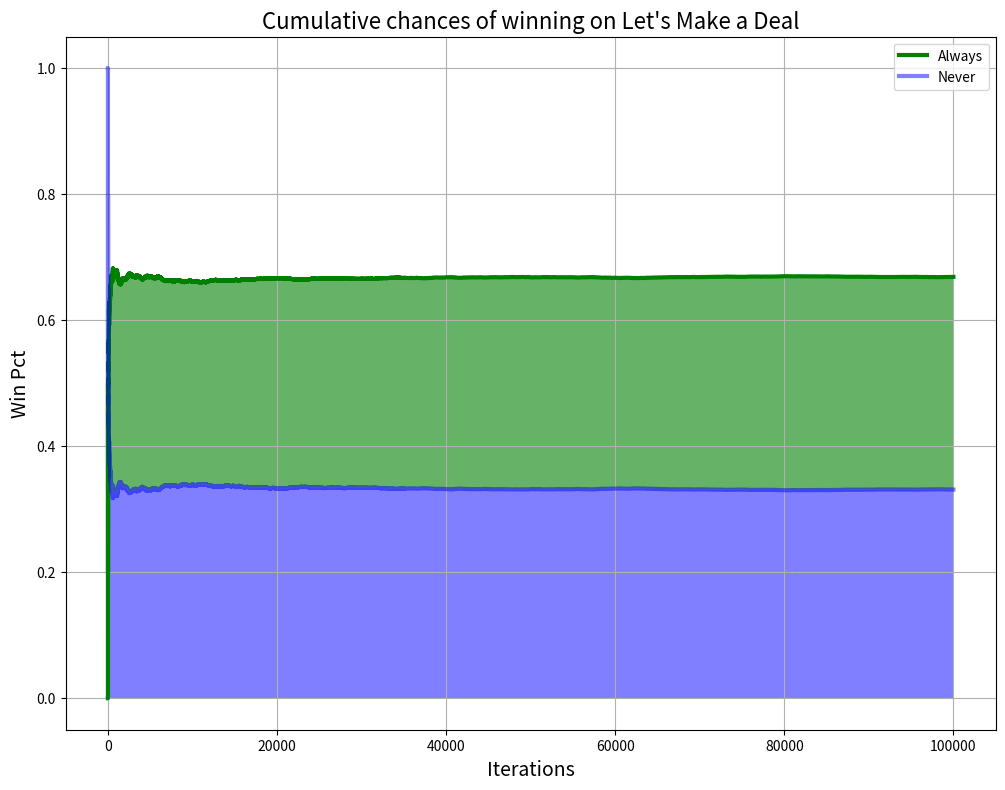

Reproduce this figure in Python.
import numpy as np
from itertools import accumulate
import matplotlib.pyplot as plt

#location of the prize (door 0,1,2) for nsim simulations
def simulate_prizedoor(nsim):
    result=np.random.randint(0,3,nsim)
    return result
prizedoors=simulate_prizedoor(100000)

#simulate contestant's guesses for nsim simulations
#Guess all zero here
def simulate_guess(nsim):
    result=np.random.randint(0,3,nsim)
    return(result)
guesses=simulate_guess(100000)

#Simulate the opening of a "goat door" that the contestant doesn't open
def goat_door(prizedoors, guesses):
    result=np.random.randint(0,3, prizedoors.size)
    while True:
        bad = (result==prizedoors) | (result==guesses)
        if not bad.any():
            return result
        result[bad]=np.random.randint(0,3,bad.sum())
goat=goat_door(prizedoors, guesses)

#Always switch doors
def switch_guess(guesses, goatdoors):
    result=np.random.randint(0,3,guesses.size)
    while True:
        bad = (result==guesses) | (result==goatdoors)
        if not bad.any():
            return result
        result[bad]=np.random.randint(0,3,bad.sum())
switch_guess=switch_guess(guesses, goat)

#High level win percentage
def win_percentage(guess_vector, prizedoors):
    return(100*(guess_vector == prizedoors).mean())

print("win percent don't change", win_percentage(guesses, prizedoors))
print("win percent changing", win_percentage(switch_guess, prizedoors))

#Cumulative chance of winning over total simulations
def cumulative_win(guess_vector, prizedoors):
    cumulative_perc=[]
    cumulative_total=list(accumulate((guess_vector==prizedoors).astype(float)))
    
    for i in range(len(cumulative_total)):
        cumulative_perc.append(cumulative_total[i]/(i+1))
   
    return cumulative_perc

pctswitch = cumulative_win(switch_guess, prizedoors)
pctnever = cumulative_win(guesses, prizedoors)

def print_graph(nsim,y,y2,):  #x=numsim
    x=list(range(nsim))

    fig, ax = plt.subplots(1, 1, figsize=(12, 9))
    ax.plot(x,y,lw=3, label='Always', color='green')
    ax.plot(x,y2,lw=3, label='Never',color='blue',alpha=0.5)
    ax.fill_between(x,y2,y, facecolor='green',alpha=0.6)
    ax.fill_between(x,0,y2, facecolor='blue',alpha=0.5)
    ax.set_xlabel("Iterations",size=14)
    ax.set_ylabel("Win Pct",size=14)
    ax.legend(loc='best')
    plt.title("Cumulative chances of winning on Let's Make a Deal", size=16)
    plt.grid(True)
    plt.show()

print_graph(100000,pctswitch, pctnever)